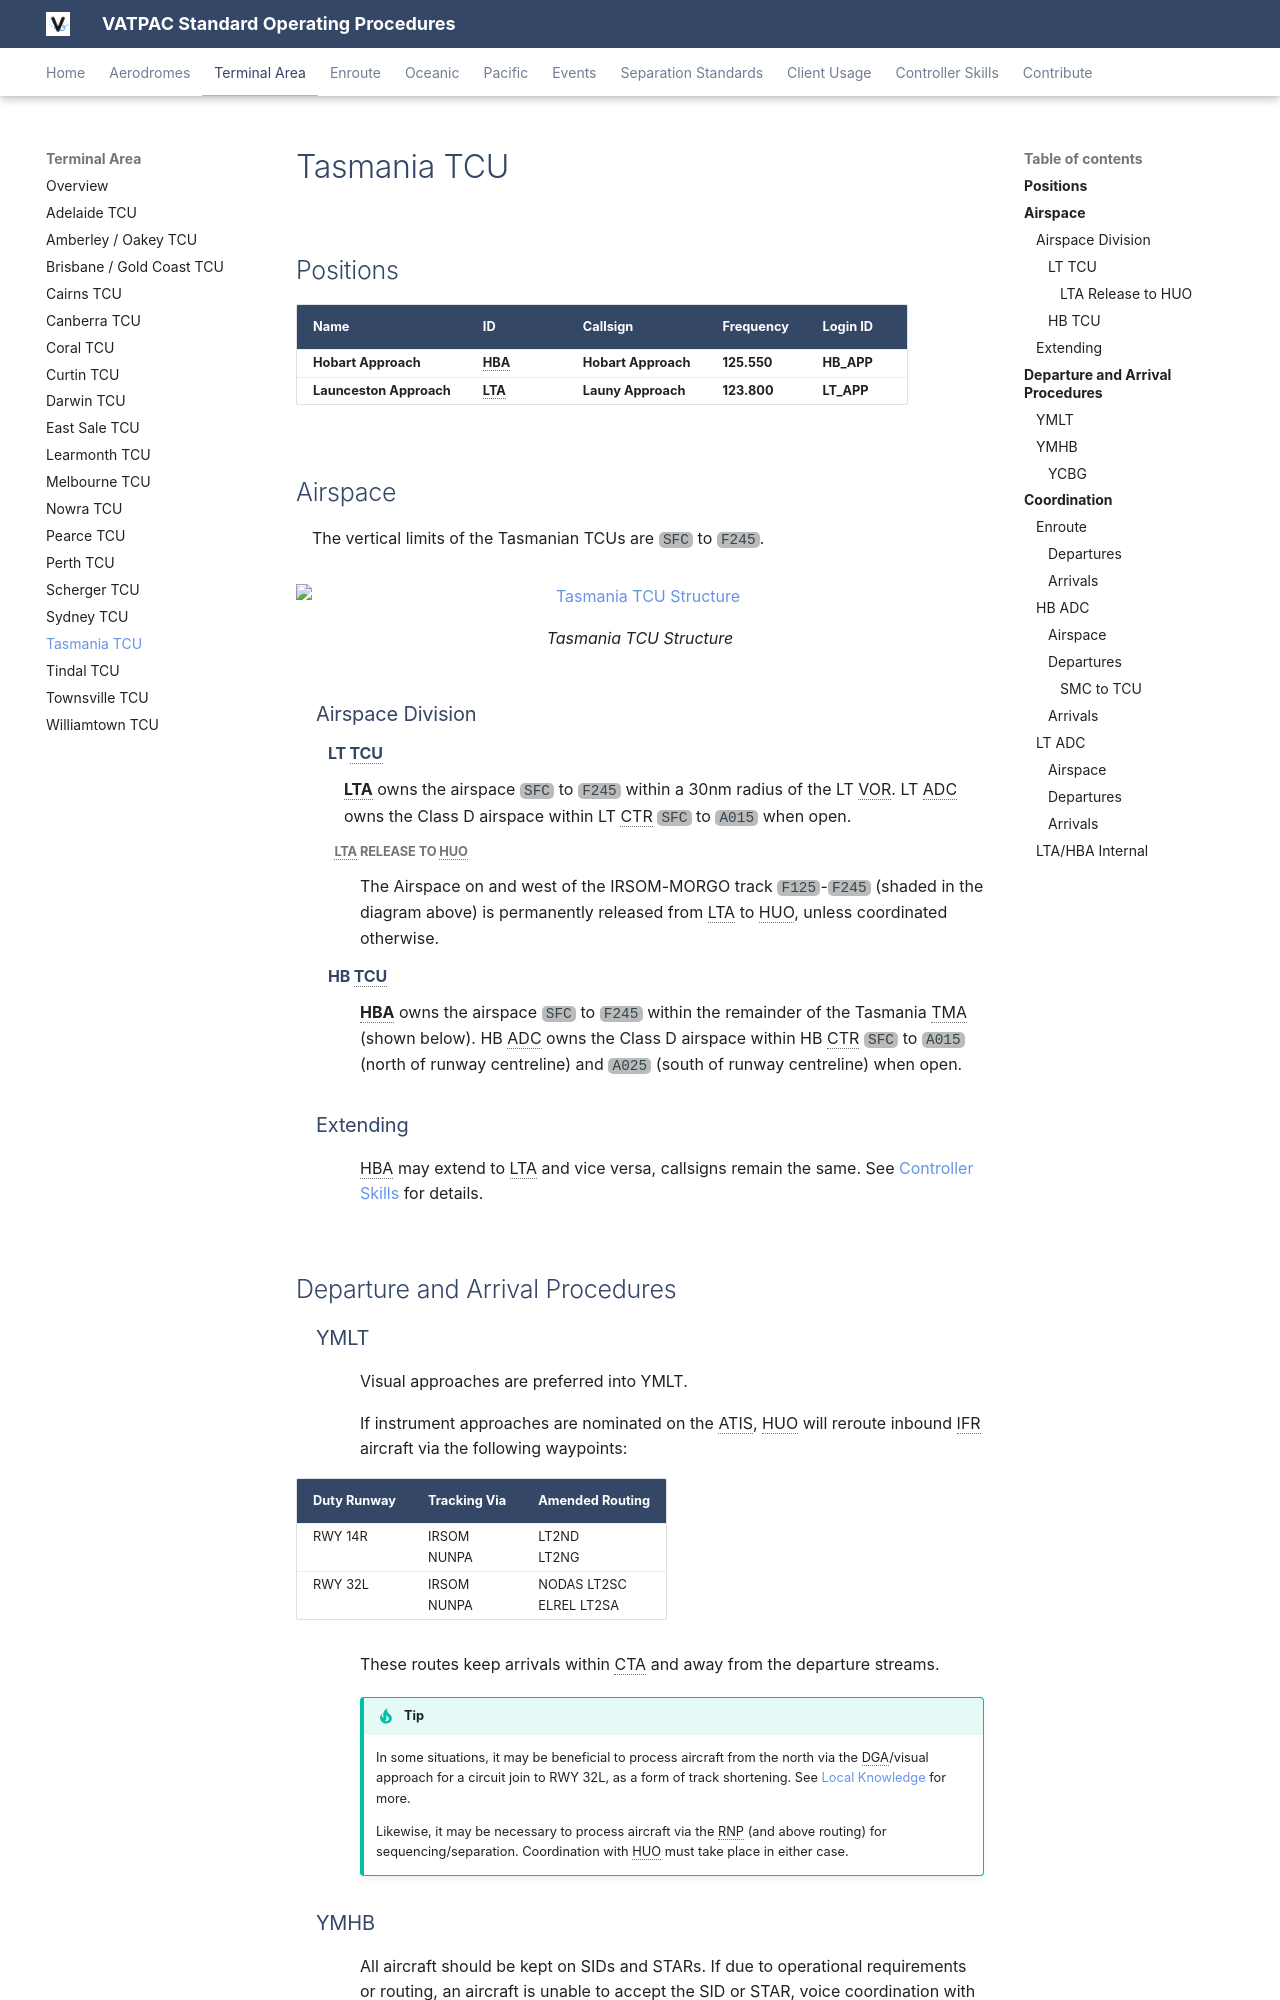

repository: vatpac-technology/sops · page: terminal/tassie/index.html · generator: mkdocs

---
  title: Tasmania TCU
---

--8<-- "includes/abbreviations.md"

## Positions

| Name                          | ID      | Callsign                | Frequency   | Login ID      |
| ----------------------------- | ------- | ----------------------- | ----------- | ------------- |
| **Hobart Approach**           | **HBA** | **Hobart Approach**     | **125.550** | **HB_APP**    |
| **Launceston Approach**       | **LTA** | **Launy Approach**      | **123.800** | **LT_APP**    |



## Airspace
The vertical limits of the Tasmanian TCUs are `SFC` to `F245`.

<figure markdown>
![Tasmania TCU Structure](img/tas_tcu.png){ width="952" }
  <figcaption>Tasmania TCU Structure</figcaption>
</figure>

### Airspace Division
#### LT TCU
**LTA** owns the airspace `SFC` to `F245` within a 30nm radius of the LT VOR. LT ADC owns the Class D airspace within LT CTR `SFC` to `A015` when open.  

##### LTA Release to HUO
The Airspace on and west of the IRSOM-MORGO track `F125`-`F245` (shaded in the diagram above) is permanently released from LTA to HUO, unless coordinated otherwise.

#### HB TCU
**HBA** owns the airspace `SFC` to `F245` within the remainder of the Tasmania TMA (shown below). HB ADC owns the Class D airspace within HB CTR `SFC` to `A015` (north of runway centreline) and `A025` (south of runway centreline) when open. 

### Extending
HBA may extend to LTA and vice versa, callsigns remain the same. See [Controller Skills](../controller-skills/extending.md) for details.

## Departure and Arrival Procedures
### YMLT
Visual approaches are preferred into YMLT. 

If instrument approaches are nominated on the ATIS, HUO will reroute inbound IFR aircraft via the following waypoints:   

| Duty Runway | Tracking Via    | Amended Routing            |
| ----------- | ----------------| -------------------------- |
| RWY 14R     | IRSOM<br>NUNPA  | LT2ND<br>LT2NG             |
| RWY 32L     | IRSOM<br>NUNPA  | NODAS LT2SC<br>ELREL LT2SA |

These routes keep arrivals within CTA and away from the departure streams.

!!! tip
    In some situations, it may be beneficial to process aircraft from the north via the DGA/visual approach for a circuit join to RWY 32L, as a form of track shortening. See [Local Knowledge](#local-knowledge) for more.

    Likewise, it may be necessary to process aircraft via the RNP (and above routing) for sequencing/separation. Coordination with HUO must take place in either case.
